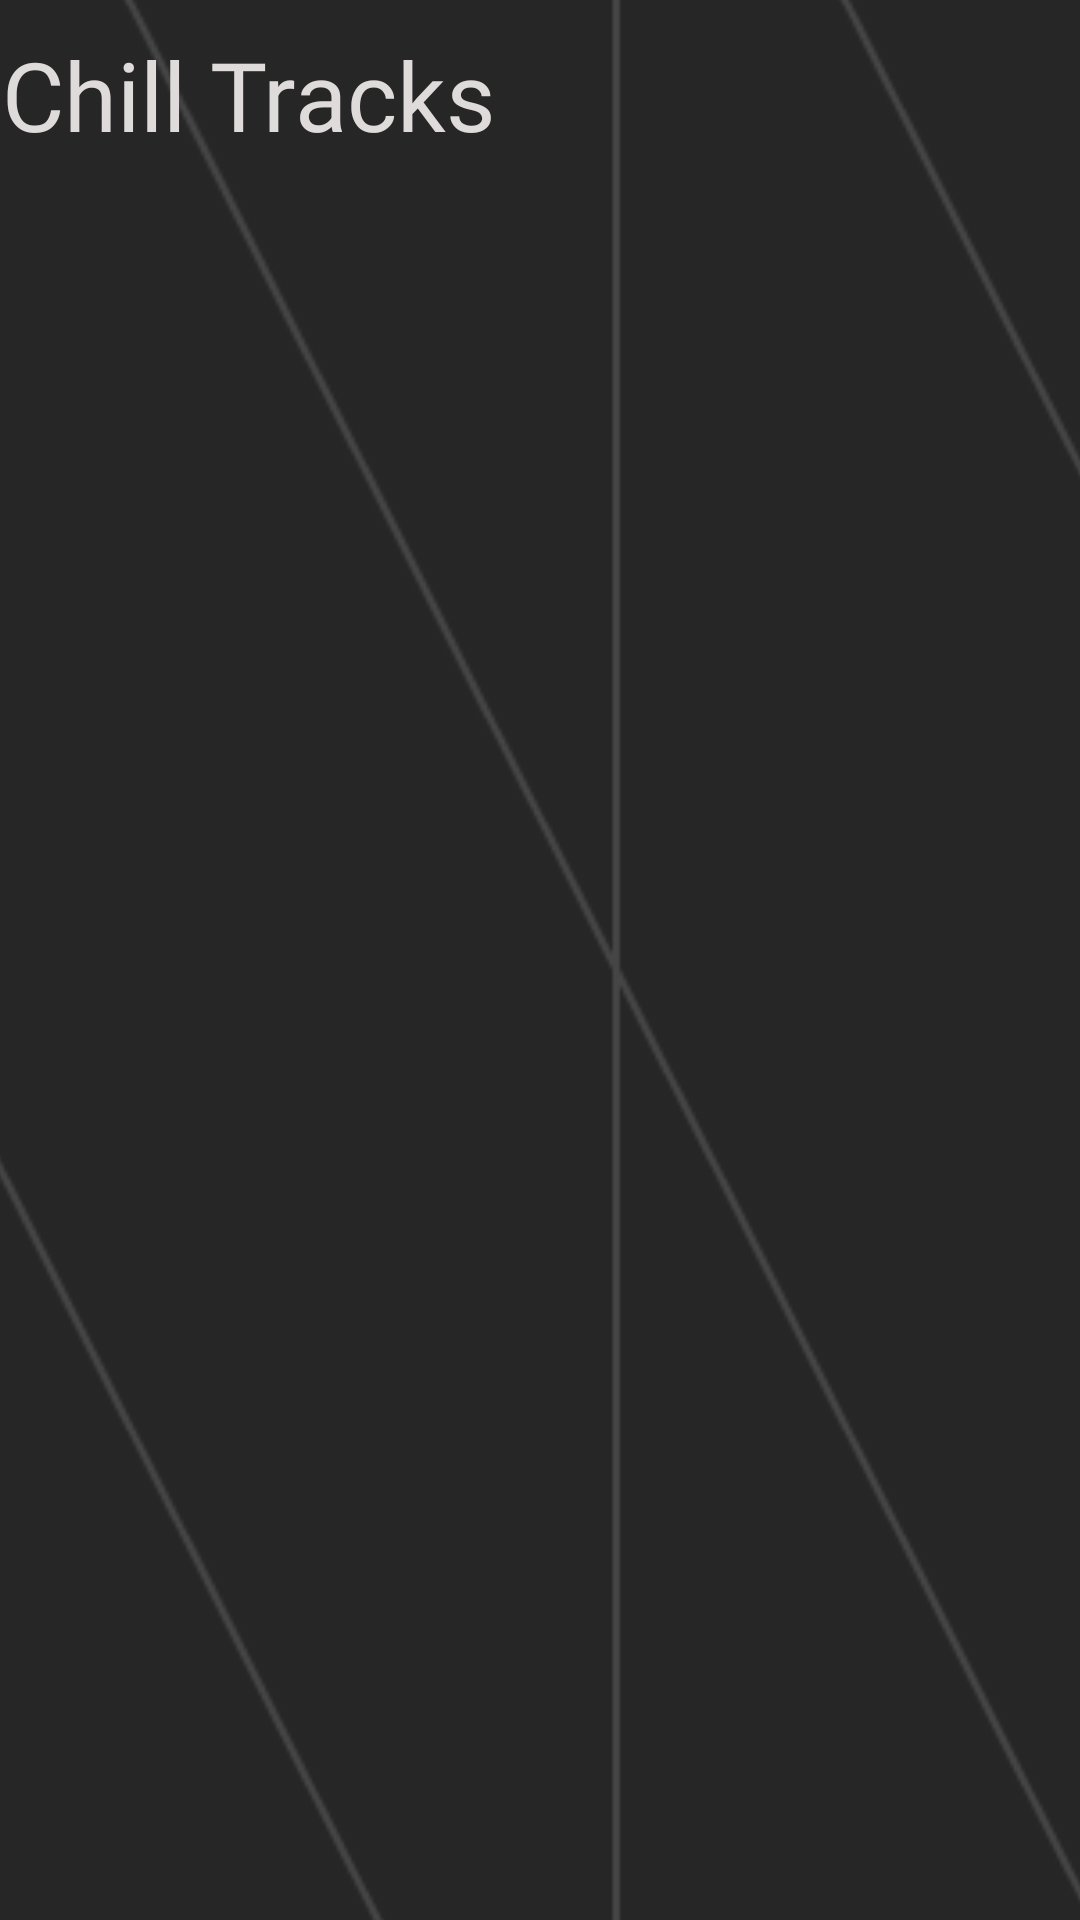

Reconstruct the res/layout file that produces this screen, plus the resources it refers to.
<!-- AndroidManifest.xml: activity theme Theme.AppCompat.Light.NoActionBar -->
<!-- res/layout/activity_chill.xml -->
<?xml version="1.0" encoding="utf-8"?>
<androidx.constraintlayout.widget.ConstraintLayout xmlns:android="http://schemas.android.com/apk/res/android"
    xmlns:app="http://schemas.android.com/apk/res-auto"
    xmlns:tools="http://schemas.android.com/tools"
    android:layout_width="match_parent"
    android:layout_height="match_parent"
    tools:context="chill.chillActivity">

    <ImageView
        android:id="@+id/imageView6"
        android:layout_width="462dp"
        android:layout_height="955dp"
        app:layout_constraintBottom_toBottomOf="parent"
        app:layout_constraintEnd_toEndOf="parent"
        app:layout_constraintStart_toStartOf="parent"
        app:layout_constraintTop_toTopOf="parent"
        app:srcCompat="@drawable/home_background" />

    <TextView
        android:id="@+id/textView"
        android:layout_width="356dp"
        android:layout_height="64dp"
        android:layout_marginTop="10dp"
        android:fontFamily="@font/bakbakone_regular"
        android:text="Chill Tracks"
        android:textColor="#FFDFDBDB"
        android:textSize="32sp"
        app:layout_constraintBottom_toBottomOf="parent"
        app:layout_constraintEnd_toEndOf="parent"
        app:layout_constraintHorizontal_bias="0.145"
        app:layout_constraintStart_toStartOf="parent"
        app:layout_constraintTop_toTopOf="parent"
        app:layout_constraintVertical_bias="0.0" />

    <androidx.recyclerview.widget.RecyclerView
        android:id="@+id/recyclerView"
        android:layout_width="404dp"
        android:layout_height="813dp"
        app:layout_constraintBottom_toBottomOf="parent"
        app:layout_constraintEnd_toEndOf="parent"
        app:layout_constraintHorizontal_bias="0.428"
        app:layout_constraintStart_toStartOf="parent"
        app:layout_constraintTop_toTopOf="parent"
        app:layout_constraintVertical_bias="1.0" />

</androidx.constraintlayout.widget.ConstraintLayout>
<!-- resources referenced by this layout -->
<resources>
  <!-- drawable home_background: png bitmap (drawable-v24, 7721 bytes) -->
</resources>
